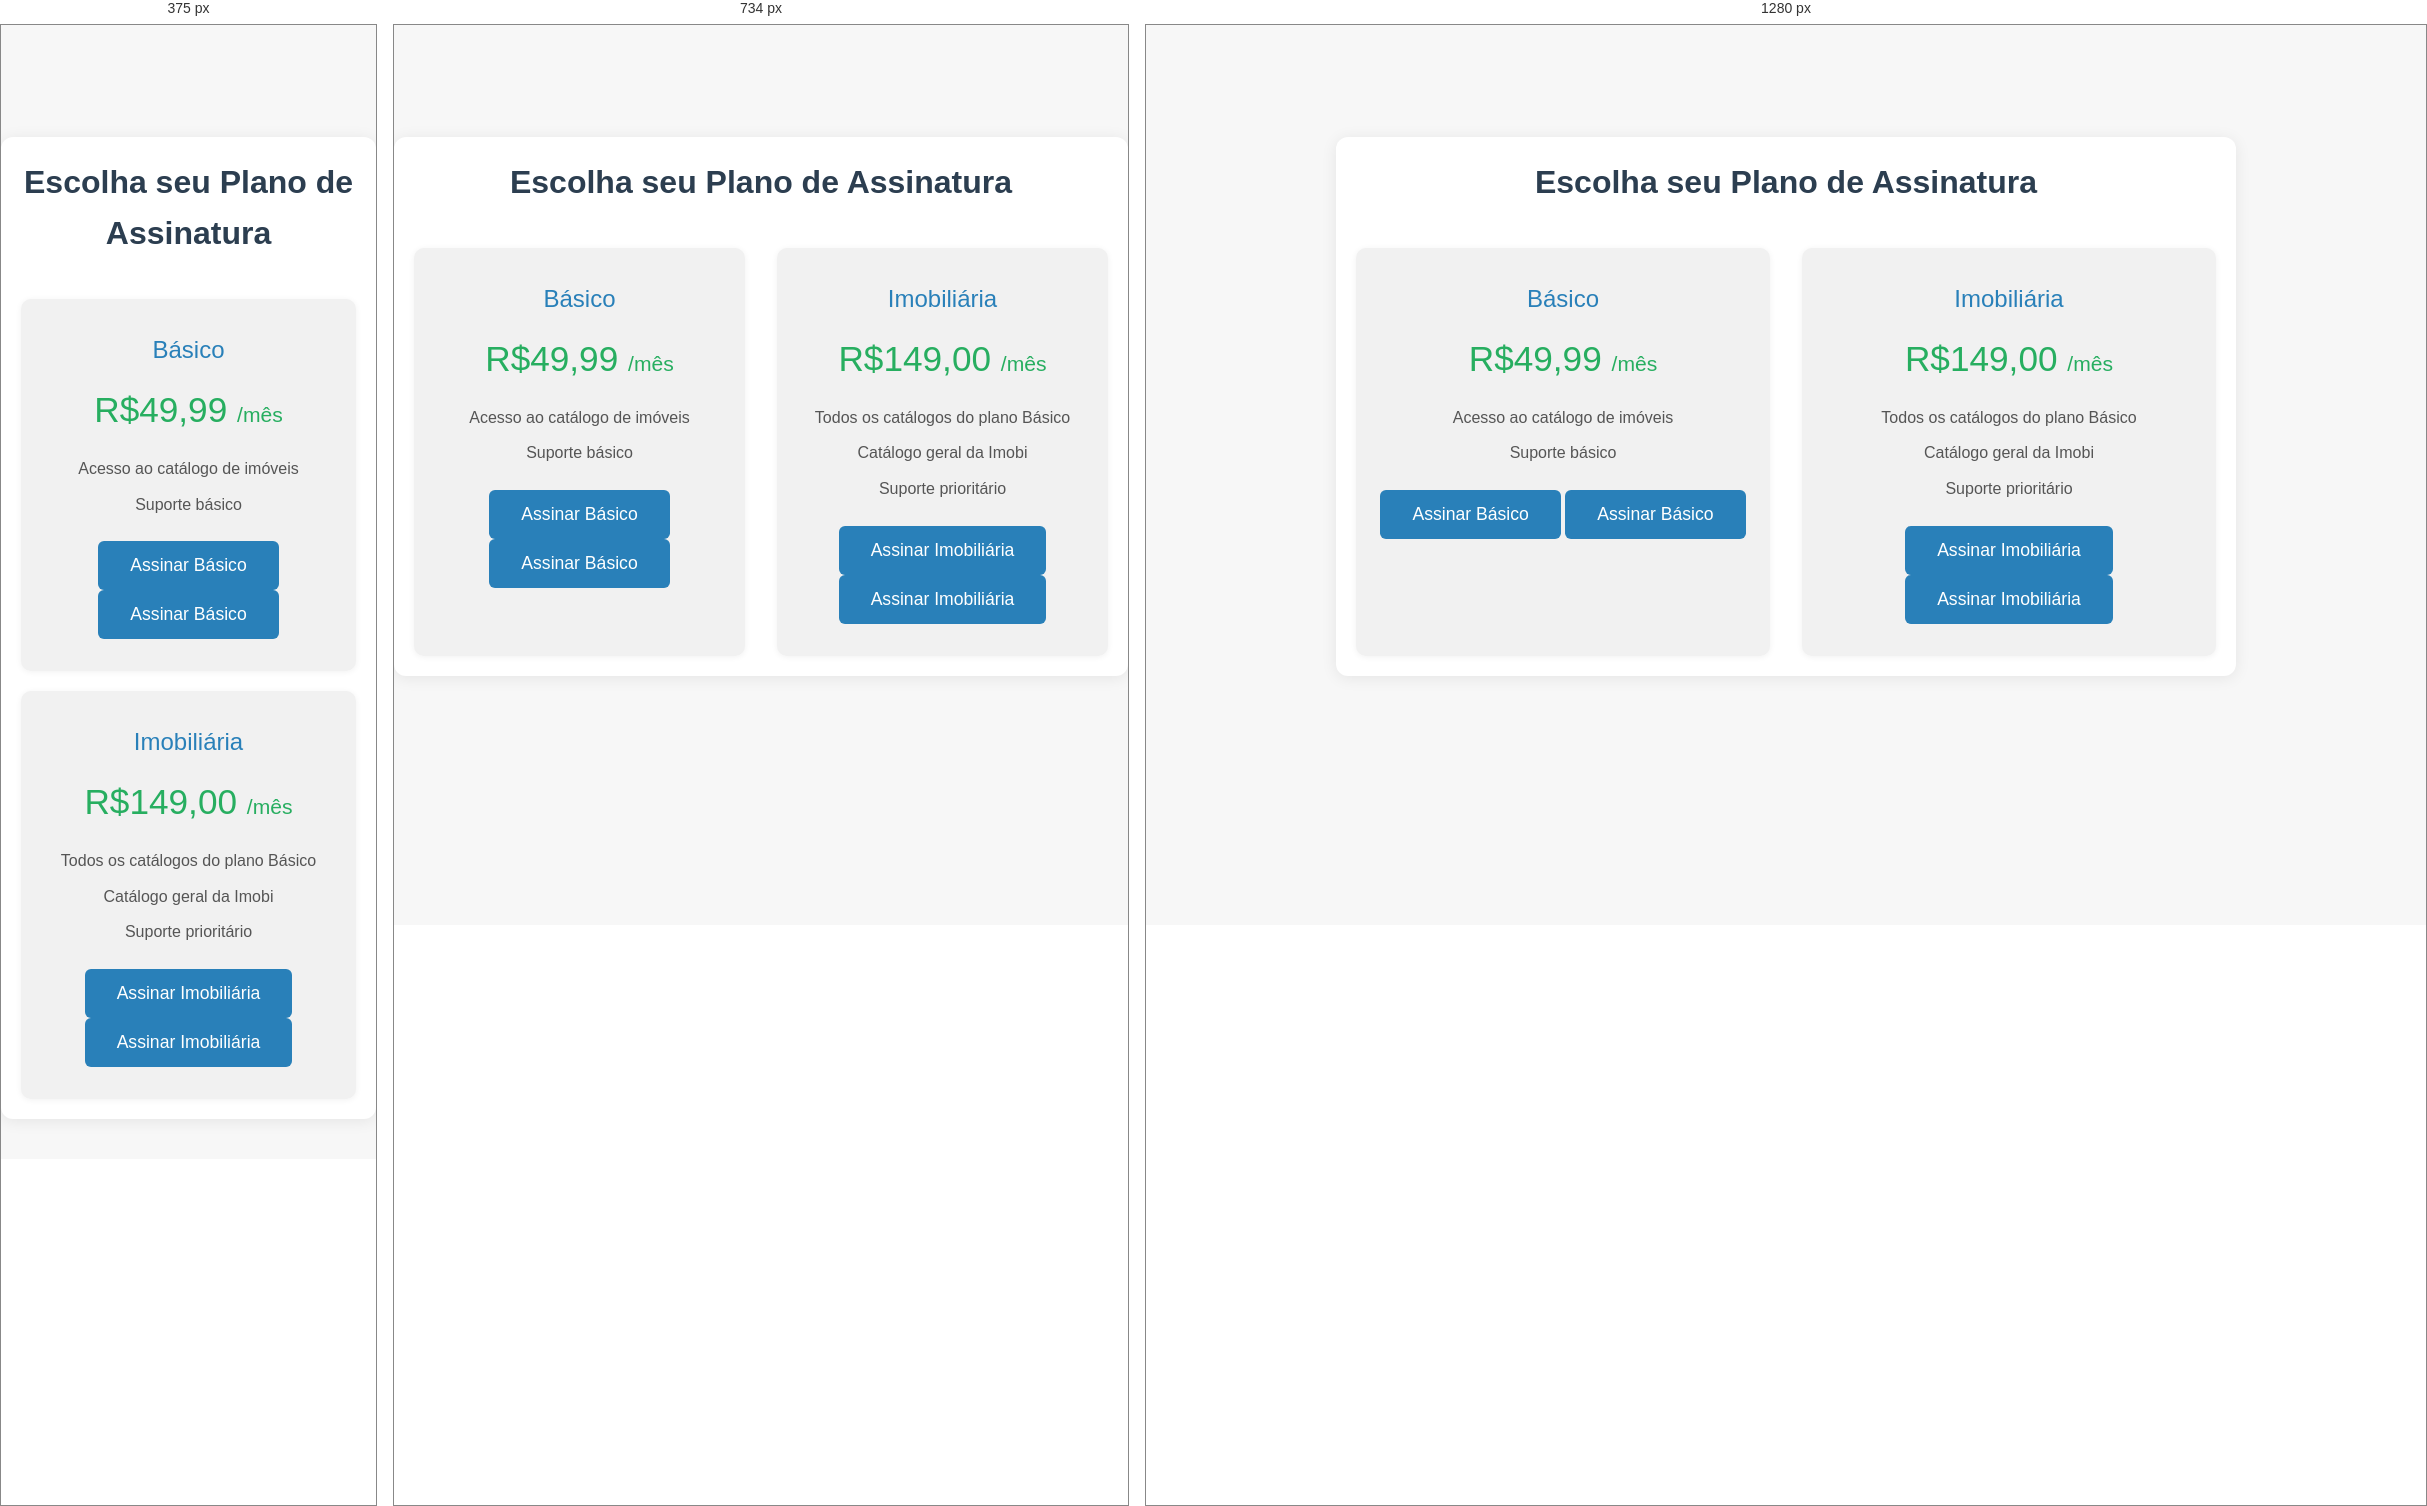
Rendered at 375 px, 734 px and 1280 px, left to right.

<!-- file: planos.html -->
<!DOCTYPE html>
<html lang="pt-BR">
<head>
    <meta charset="UTF-8">
    <meta name="viewport" content="width=device-width, initial-scale=1.0">
    <title>Planos de Assinatura</title>
    <link rel="stylesheet" href="assets/style.css">
    <style>
        body { font-family: Arial, sans-serif; background: #f7f7f7; margin: 0; }
        .container { max-width: 900px; margin: 40px auto; padding: 20px; background: #fff; border-radius: 12px; box-shadow: 0 2px 16px rgba(0,0,0,0.08); }
        h1 { text-align: center; color: #2c3e50; }
        .plans { display: flex; gap: 32px; justify-content: center; margin-top: 40px; }
        .plan { flex: 1; background: #f1f1f1; border-radius: 10px; padding: 32px 24px; box-shadow: 0 1px 6px rgba(0,0,0,0.06); text-align: center; transition: transform 0.2s; }
        .plan:hover { transform: translateY(-6px) scale(1.03); }
        .plan-title { font-size: 1.5em; color: #2980b9; margin-bottom: 12px; }
        .plan-price { font-size: 2.2em; color: #27ae60; margin-bottom: 18px; }
        .plan-features { list-style: none; padding: 0; margin-bottom: 24px; }
        .plan-features li { margin: 10px 0; color: #555; }
        .plan-btn { background: #2980b9; color: #fff; border: none; border-radius: 6px; padding: 14px 32px; font-size: 1.1em; cursor: pointer; transition: background 0.2s; }
        .plan-btn:hover { background: #1a5a85; }
        @media (max-width: 700px) { .plans { flex-direction: column; gap: 20px; } }
    </style>
</head>
<body>
    <div class="container">
        <h1>Escolha seu Plano de Assinatura</h1>
        <div class="plans">
            <div class="plan">
                <div class="plan-title">Básico</div>
                <div class="plan-price">R$49,99 <span style="font-size:0.6em;">/mês</span></div>
                <ul class="plan-features">
                    <li>Acesso ao catálogo de imóveis</li>
                    <li>Suporte básico</li>
                </ul>
                <button class="plan-btn" onclick="alert('Integração de pagamento em breve!')">Assinar Básico</button>
                            <button class="plan-btn" onclick="assinarPlano('basico')">Assinar Básico</button>
            </div>
            <div class="plan">
                <div class="plan-title">Imobiliária</div>
                <div class="plan-price">R$149,00 <span style="font-size:0.6em;">/mês</span></div>
                <ul class="plan-features">
                    <li>Todos os catálogos do plano Básico</li>
                    <li>Catálogo geral da Imobi</li>
                    <li>Suporte prioritário</li>
                </ul>
                <button class="plan-btn" onclick="alert('Integração de pagamento em breve!')">Assinar Imobiliária</button>
                            <button class="plan-btn" onclick="assinarPlano('imobiliaria')">Assinar Imobiliária</button>
                <script>
                async function assinarPlano(plano) {
                    try {
                        const response = await fetch('../backend/mercadopago_checkout.php', {
                            method: 'POST',
                            headers: { 'Content-Type': 'application/json' },
                            body: JSON.stringify({ plano })
                        });
                        const data = await response.json();
                        if (data && data.init_point) {
                            window.location.href = data.init_point;
                        } else {
                            alert('Erro ao iniciar pagamento.');
                        }
                    } catch (e) {
                        alert('Erro ao conectar com o servidor.');
                    }
                }
                </script>
            </div>
        </div>
    </div>
</body>
</html>


/* @media block from assets/style.css */
@media (max-width: 767.98px) {
    .home_title { font-size: 1.6rem; }
    .presentation-img { max-height: 260px; }
}

/* @media block from assets/style.css */
@media (max-width: 767.98px) {
    .navbar-toggler { display: block; }
}

/* @media block from assets/style.css */
@media (min-width: 768px) {
    .navbar.compact .navbar-toggler { display: block; }
}

/* @media block from assets/style.css */
@media (max-width: 767.98px) {
    .navbar .navbar-brand { left: 0.75rem; }
    .navbar .navbar-toggler { right: 0.75rem; }
}